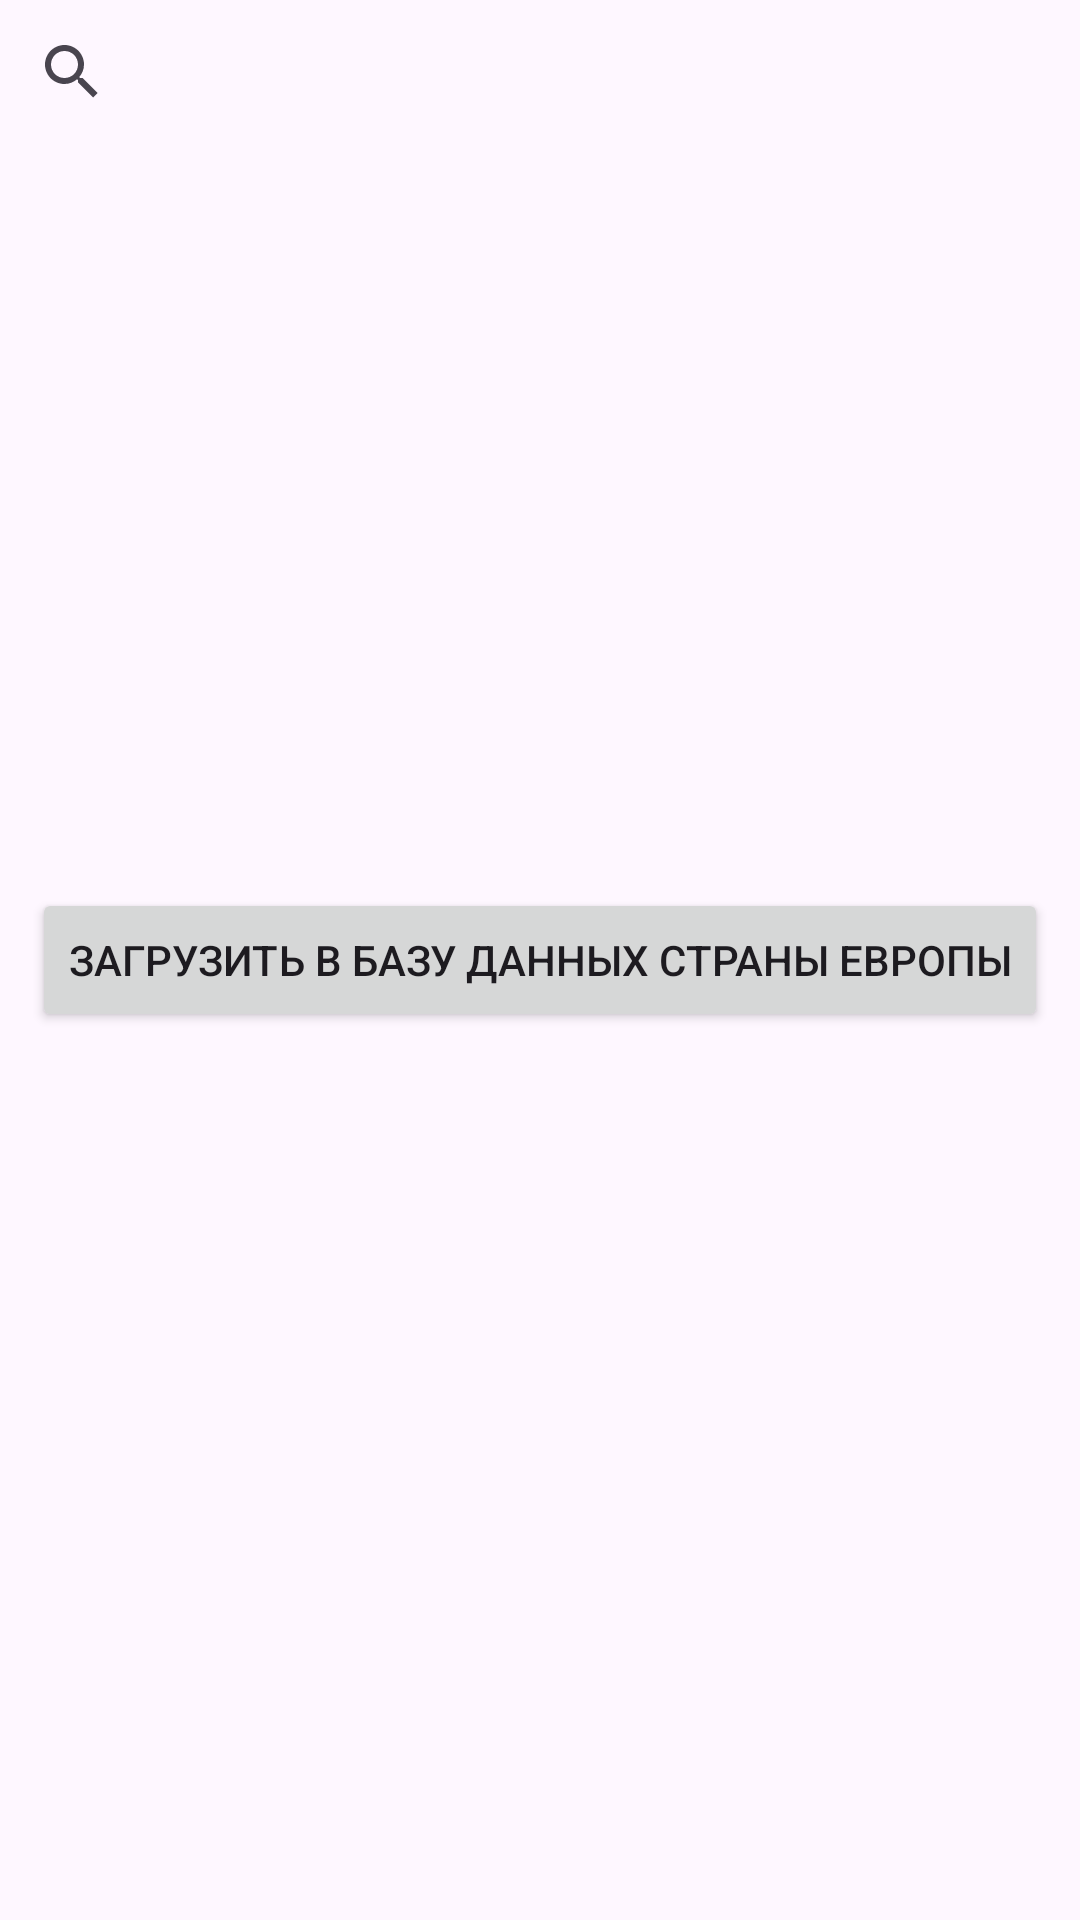

Reconstruct the res/layout file that produces this screen, plus the resources it refers to.
<!-- AndroidManifest.xml: application theme Theme.EuropeDirectory -->
<!-- res/layout/fragment_core.xml -->
<?xml version="1.0" encoding="utf-8"?>
<FrameLayout xmlns:android="http://schemas.android.com/apk/res/android"
    xmlns:app="http://schemas.android.com/apk/res-auto"
    xmlns:tools="http://schemas.android.com/tools"
    android:layout_width="match_parent"
    android:layout_height="match_parent"
    tools:context=".ui.screen.CoreFragment">


    <androidx.constraintlayout.widget.ConstraintLayout
        android:layout_width="match_parent"
        android:layout_height="match_parent">

        <Button
            android:id="@+id/downloadButton"
            android:layout_width="wrap_content"
            android:layout_height="wrap_content"
            app:layout_constraintBottom_toBottomOf="parent"
            app:layout_constraintEnd_toEndOf="parent"
            app:layout_constraintStart_toStartOf="parent"
            app:layout_constraintTop_toTopOf="parent"
            android:text="Загрузить в базу данных страны Европы"
            />


        <SearchView
            android:queryHint="Введите запрос"
            android:id="@+id/searchView"
            android:layout_width="match_parent"
            android:layout_height="wrap_content"
            app:layout_constraintTop_toTopOf="parent" />


    </androidx.constraintlayout.widget.ConstraintLayout>

</FrameLayout>
<!-- resources referenced by this layout -->
<resources>
  <style name="Theme.EuropeDirectory" parent="Base.Theme.EuropeDirectory" />
  <style name="Base.Theme.EuropeDirectory" parent="Theme.Material3.DayNight.NoActionBar">
          
          
      </style>
</resources>
